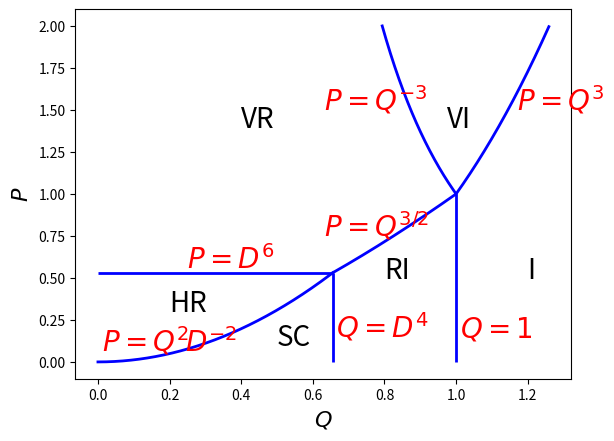

Source code (Python):
import matplotlib.pyplot as plt
import numpy as np

D = 0.9

D2 = D*D
D4 = D2*D2
D6 = D4*D2

def f1(q):
    return q*q/D2

def f2(q):
    return q**1.5

def f3(q):
    return q**3.

def f4(q):
    return 1./q**3.

t1 = np.arange(0., D4, 1.e-3)
t2 = np.arange(D4, 1., 1.e-3)
t3 = np.arange(1., 2.**(1./3.), 1.e-3)
t4 = np.arange(2.**(-1./3.), 1., 1.e-3)

plt.hlines(y=D6, xmin=0, xmax=D4, linewidth=2, color='blue')
plt.vlines(x=D4, ymin=0, ymax=D6, linewidth=2, color='blue')
plt.vlines(x=1., ymin=0, ymax=1., linewidth=2, color='blue')
plt.plot(t1, f1(t1), linewidth=2, color='blue')
plt.plot(t2, f2(t2), linewidth=2, color='blue')
plt.plot(t3, f3(t3), linewidth=2, color='blue')
plt.plot(t4, f4(t4), linewidth=2, color='blue')

plt.text(0.4, 1.4, 'VR',  fontsize=20)
plt.text(0.975, 1.4, 'VI',  fontsize=20)
plt.text(1.2, 0.5, 'I',  fontsize=20)
plt.text(0.8, 0.5, 'RI',  fontsize=20)
plt.text(0.2, 0.3, 'HR',  fontsize=20)
plt.text(0.5, 0.1, 'SC',  fontsize=20)

plt.text(1.17, 1.5, '$P=Q^3$', fontsize=20, color='red')
plt.text(0.63, 1.5, '$P=Q^{-3}$', fontsize=20, color='red')
plt.text(0.63, 0.75, '$P=Q^{3/2}$', fontsize=20, color='red')
plt.text(0.665, 0.15, '$Q=D^4$', fontsize=20, color='red')
plt.text(0.25, 0.56, '$P=D^6$', fontsize=20, color='red')
plt.text(0.01, 0.07, '$P=Q^2\!D^{-2}$', fontsize=20, color='red')
plt.text(1.01, 0.15, '$Q=1$', fontsize=20, color='red')

plt.xlabel('$Q$', fontsize=16)
plt.ylabel('$P$', fontsize=16)

plt.savefig("RegimeI.pdf")

#plt.show()
